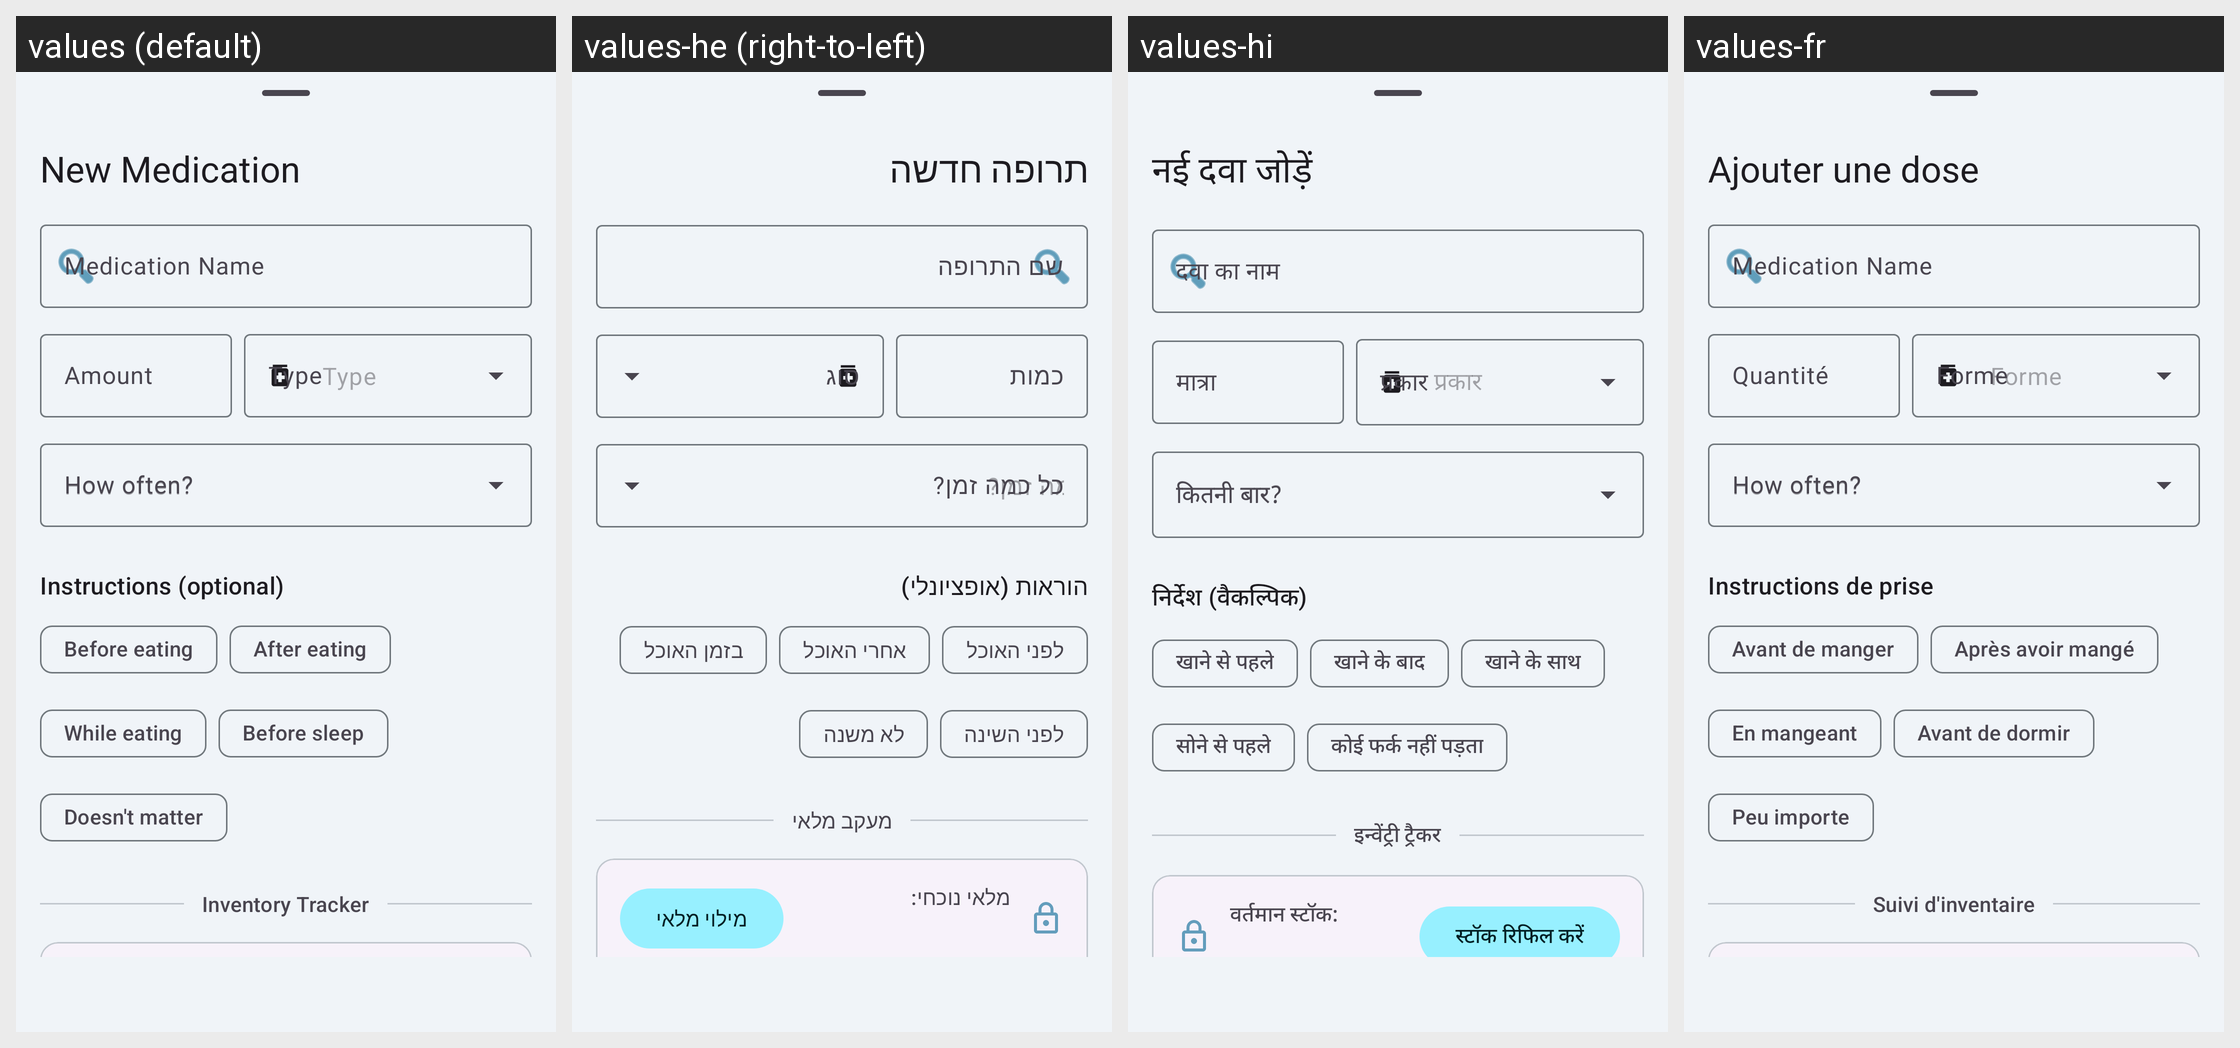

For this localized Android screen grid, give each drawn string resource with its value in every locale shown.
Android screen res/layout/fragment_add_medication.xml rendered under 4 locales, left to right: values (default), values-he (right-to-left), values-hi, values-fr. Device: Nexus 5 (rendered at 1080×1920; each locale shown at half size, 540×960, under a caption strip naming it); theme Theme.MedicationWizard.
Other locales in the repository, not shown: values-ar, values-de, values-es, values-in, values-iw, values-ja, values-ko, values-pt-rBR, values-ru.
Strings drawn on this screen, with the default value and each locale's value (text and hints the layout hard-codes, and strings that could not be matched under every locale, appear in the picture but are not listed):

fragment_add_med_title
  values: New Medication
  values-he: תרופה חדשה
  values-hi: नई दवा जोड़ें
  values-fr: Ajouter une dose

hint_med_name
  values: Medication Name
  values-he: שם התרופה
  values-hi: दवा का नाम
  values-fr: Medication Name

hint_amount
  values: Amount
  values-he: כמות
  values-hi: मात्रा
  values-fr: Quantité

hint_frequency
  values: How often?
  values-he: כל כמה זמן?
  values-hi: कितनी बार?
  values-fr: How often?

instructions_label
  values: Instructions (optional)
  values-he: הוראות (אופציונלי)
  values-hi: निर्देश (वैकल्पिक)
  values-fr: Instructions de prise

instruction_before_eating
  values: Before eating
  values-he: לפני האוכל
  values-hi: खाने से पहले
  values-fr: Avant de manger

instruction_after_eating
  values: After eating
  values-he: אחרי האוכל
  values-hi: खाने के बाद
  values-fr: Après avoir mangé

instruction_while_eating
  values: While eating
  values-he: בזמן האוכל
  values-hi: खाने के साथ
  values-fr: En mangeant

instruction_before_sleep
  values: Before sleep
  values-he: לפני השינה
  values-hi: सोने से पहले
  values-fr: Avant de dormir

instruction_no_preference
  values: Doesn't matter
  values-he: לא משנה
  values-hi: कोई फर्क नहीं पड़ता
  values-fr: Peu importe

inventory_label
  values: Inventory Tracker
  values-he: מעקב מלאי
  values-hi: इन्वेंट्री ट्रैकर
  values-fr: Suivi d'inventaire
